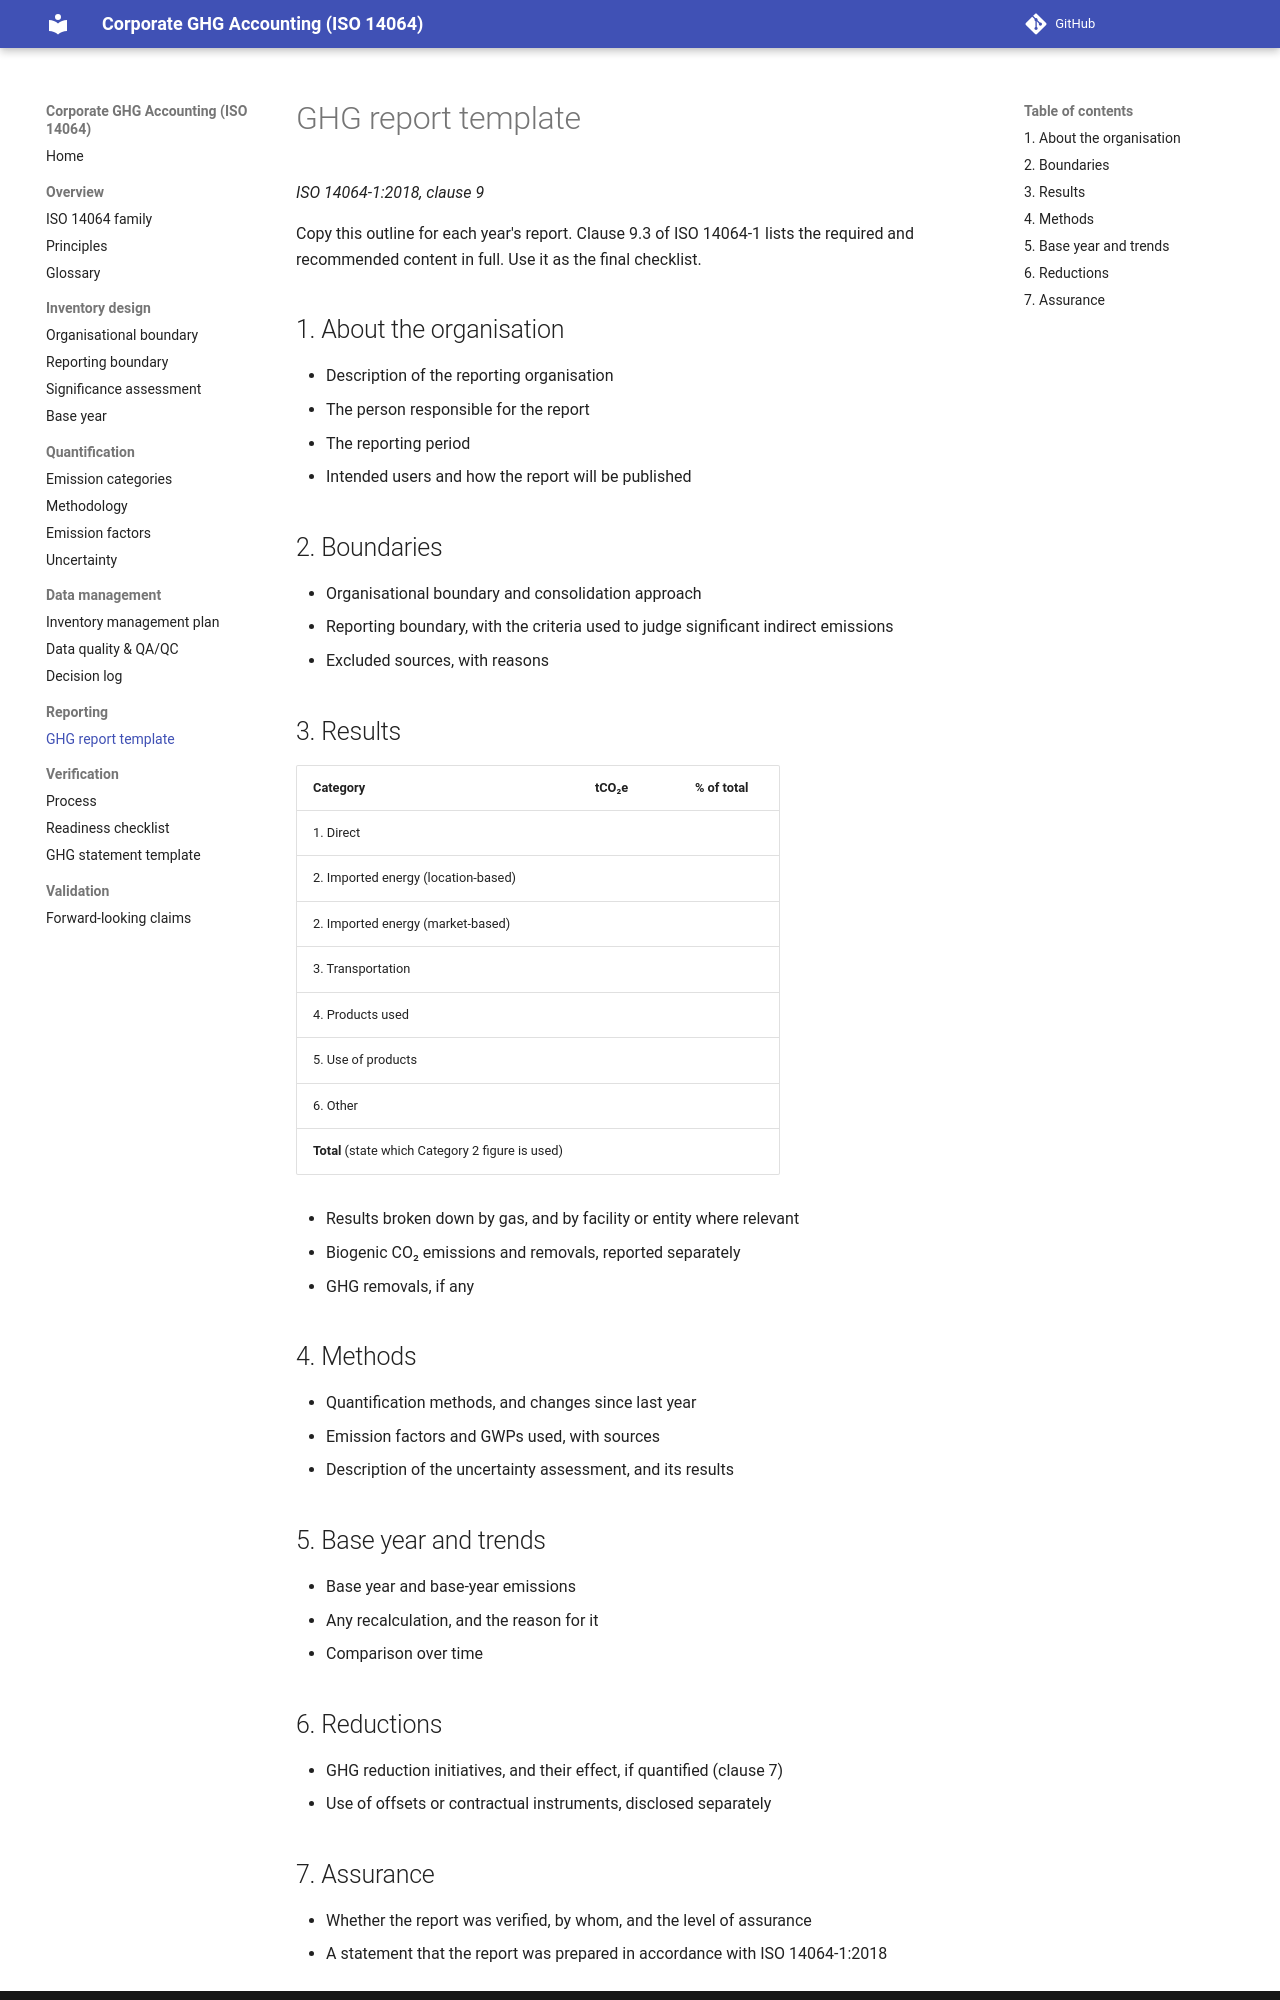

repository: efeakp/corporate-ghg-iso14064 · page: 04-reporting/ghg-report-template/index.html · generator: mkdocs

# GHG report template

*ISO 14064-1:2018, clause 9*

Copy this outline for each year's report. Clause 9.3 of ISO 14064-1 lists
the required and recommended content in full. Use it as the final checklist.

## 1. About the organisation

- Description of the reporting organisation
- The person responsible for the report
- The reporting period
- Intended users and how the report will be published

## 2. Boundaries

- Organisational boundary and consolidation approach
- Reporting boundary, with the criteria used to judge significant indirect emissions
- Excluded sources, with reasons

## 3. Results

| Category | tCO₂e | % of total |
|---|---|---|
| 1. Direct | | |
| 2. Imported energy (location-based) | | |
| 2. Imported energy (market-based) | | |
| 3. Transportation | | |
| 4. Products used | | |
| 5. Use of products | | |
| 6. Other | | |
| **Total** (state which Category 2 figure is used) | | |

- Results broken down by gas, and by facility or entity where relevant
- Biogenic CO₂ emissions and removals, reported separately
- GHG removals, if any

## 4. Methods

- Quantification methods, and changes since last year
- Emission factors and GWPs used, with sources
- Description of the uncertainty assessment, and its results

## 5. Base year and trends

- Base year and base-year emissions
- Any recalculation, and the reason for it
- Comparison over time

## 6. Reductions

- GHG reduction initiatives, and their effect, if quantified (clause 7)
- Use of offsets or contractual instruments, disclosed separately
